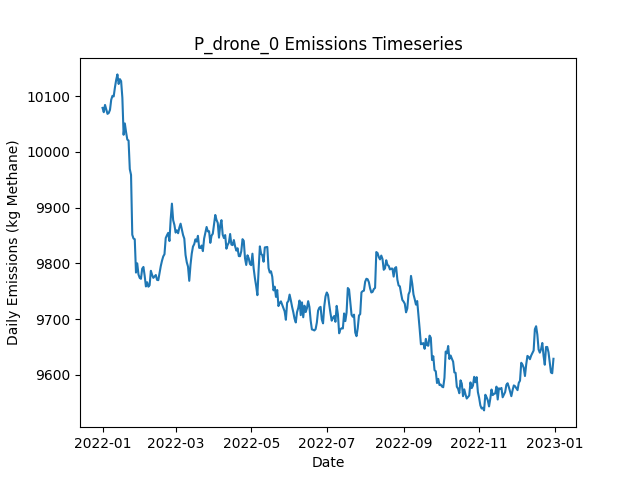

Source data for this figure (header and first rows):
Date, Daily Emissions (Kg Methane), Daily Mitigable Emissions (Kg Methane), Daily Non-Mitigable Emissions (Kg Methan…, Daily Cost ($), Active Leaks, New Leaks, Leaks Repaired, Leaks Naturally Repaired, Leaks Tagged, Daily Repair Cost ($), Daily Natural Repair Cost ($), drone Deployment Cost ($), drone Sites flagged for Follow-Up, drone Leaks tagged for repair, drone Sites Visited, drone Travel Time (Minutes), drone Survey Time (Minutes), OGI_FU Deployment Cost ($), OGI_FU Sites flagged for Follow-Up, OGI_FU Leaks tagged for repair, OGI_FU Sites Visited, OGI_FU Travel Time (Minutes), OGI_FU Survey Time (Minutes)
2022-01-01, 10079, 7158, 2921, 500, 3686, 3710, 0, 14, 0.00000, 0.00000, 2800, 500, 0, , 9, 300, 180, 0.00000, , 0, 0, 0, 0
2022-01-02, 10071, 7153, 2918, 500, 3683, 8, 0, 7, 0.00000, 0.00000, 1400, 500, 0, , 9, 300, 180, 0.00000, , 0, 0, 0, 0
2022-01-03, 10084, 7161, 2923, 1000, 3687, 14, 0, 9, 22, 0.00000, 1800, 500, 1, , 9, 300, 180, 500, , 22, 1, 30, 120
2022-01-04, 10077, 7158, 2919, 500, 3688, 7, 0, 3, 0.00000, 0.00000, 600, 500, 0, , 9, 300, 180, 0.00000, , 0, 0, 0, 0
2022-01-05, 10068, 7147, 2922, 500, 3689, 9, 0, 7, 0.00000, 0.00000, 1400, 500, 0, , 9, 300, 180, 0.00000, , 0, 0, 0, 0
2022-01-06, 10070, 7141, 2929, 500, 3684, 8, 0, 11, 0.00000, 0.00000, 2200, 500, 0, , 9, 300, 180, 0.00000, , 0, 0, 0, 0
2022-01-07, 10076, 7139, 2937, 500, 3687, 12, 0, 7, 0.00000, 0.00000, 1400, 500, 0, , 9, 300, 180, 0.00000, , 0, 0, 0, 0
2022-01-08, 10094, 7158, 2936, 1000, 3696, 15, 0, 4, 20, 0.00000, 800, 500, 1, , 9, 300, 180, 500, , 20, 1, 30, 120
2022-01-09, 10101, 7186, 2914, 500, 3693, 11, 0, 7, 0.00000, 0.00000, 1400, 500, 0, , 9, 300, 180, 0.00000, , 0, 0, 0, 0
2022-01-10, 10100, 7170, 2930, 1000, 3692, 9, 0, 8, 27, 0.00000, 1600, 500, 1, , 9, 300, 180, 500, , 27, 1, 30, 120
2022-01-11, 10116, 7165, 2951, 500, 3690, 7, 0, 5, 0.00000, 0.00000, 1000, 500, 0, , 9, 300, 180, 0.00000, , 0, 0, 0, 0
2022-01-12, 10129, 7162, 2967, 500, 3692, 13, 0, 6, 0.00000, 0.00000, 1200, 500, 0, , 1, 30, 20, 0.00000, , 0, 0, 0, 0
2022-01-13, 10139, 7169, 2970, 500, 3691, 9, 0, 7, 17, 0.00000, 1400, 0.00000, 1, , 0, 0, 0, 500, , 17, 1, 30, 120
2022-01-14, 10122, 7157, 2965, 0.00000, 3691, 13, 0, 9, 0.00000, 0.00000, 1800, 0.00000, 0, , 0, 0, 0, 0.00000, , 0, 0, 0, 0
2022-01-15, 10131, 7168, 2963, 0.00000, 3689, 9, 0, 8, 0.00000, 0.00000, 1600, 0.00000, 0, , 0, 0, 0, 0.00000, , 0, 0, 0, 0
2022-01-16, 10127, 7161, 2966, 0.00000, 3685, 7, 0, 9, 0.00000, 0.00000, 1800, 0.00000, 0, , 0, 0, 0, 0.00000, , 0, 0, 0, 0
2022-01-17, 10097, 7149, 2948, 0.00000, 3680, 5, 0, 5, 0.00000, 0.00000, 1000, 0.00000, 0, , 0, 0, 0, 0.00000, , 0, 0, 0, 0
2022-01-18, 10031, 7083, 2948, 4000, 3666, 14, 20, 6, 0.00000, 4000, 1200, 0.00000, 0, , 0, 0, 0, 0.00000, , 0, 0, 0, 0
2022-01-19, 10051, 7098, 2953, 0.00000, 3673, 13, 0, 3, 0.00000, 0.00000, 600, 0.00000, 0, , 0, 0, 0, 0.00000, , 0, 0, 0, 0
2022-01-20, 10035, 7095, 2940, 0.00000, 3671, 11, 0, 5, 0.00000, 0.00000, 1000, 0.00000, 0, , 0, 0, 0, 0.00000, , 0, 0, 0, 0
2022-01-21, 10022, 7101, 2921, 0.00000, 3666, 7, 0, 6, 0.00000, 0.00000, 1200, 0.00000, 0, , 0, 0, 0, 0.00000, , 0, 0, 0, 0
2022-01-22, 10020, 7093, 2928, 0.00000, 3667, 12, 0, 7, 0.00000, 0.00000, 1400, 0.00000, 0, , 0, 0, 0, 0.00000, , 0, 0, 0, 0
2022-01-23, 9969, 7026, 2943, 3000, 3656, 11, 15, 5, 0.00000, 3000, 1000, 0.00000, 0, , 0, 0, 0, 0.00000, , 0, 0, 0, 0
2022-01-24, 9959, 7013, 2946, 0.00000, 3658, 14, 0, 9, 0.00000, 0.00000, 1800, 0.00000, 0, , 0, 0, 0, 0.00000, , 0, 0, 0, 0
2022-01-25, 9851, 6909, 2943, 5000, 3629, 10, 25, 11, 0.00000, 5000, 2200, 0.00000, 0, , 0, 0, 0, 0.00000, , 0, 0, 0, 0
2022-01-26, 9845, 6920, 2924, 0.00000, 3626, 9, 0, 8, 0.00000, 0.00000, 1600, 0.00000, 0, , 0, 0, 0, 0.00000, , 0, 0, 0, 0
2022-01-27, 9843, 6927, 2916, 0.00000, 3625, 9, 0, 8, 0.00000, 0.00000, 1600, 0.00000, 0, , 0, 0, 0, 0.00000, , 0, 0, 0, 0
2022-01-28, 9783, 6866, 2918, 2800, 3611, 7, 14, 5, 0.00000, 2800, 1000, 0.00000, 0, , 0, 0, 0, 0.00000, , 0, 0, 0, 0
2022-01-29, 9800, 6875, 2925, 0.00000, 3611, 8, 0, 5, 0.00000, 0.00000, 1000, 0.00000, 0, , 0, 0, 0, 0.00000, , 0, 0, 0, 0
2022-01-30, 9780, 6864, 2916, 0.00000, 3607, 10, 0, 10, 0.00000, 0.00000, 2000, 0.00000, 0, , 0, 0, 0, 0.00000, , 0, 0, 0, 0
2022-01-31, 9774, 6866, 2908, 0.00000, 3610, 11, 0, 7, 0.00000, 0.00000, 1400, 0.00000, 0, , 0, 0, 0, 0.00000, , 0, 0, 0, 0
2022-02-01, 9772, 6854, 2918, 0.00000, 3613, 14, 0, 9, 0.00000, 0.00000, 1800, 0.00000, 0, , 0, 0, 0, 0.00000, , 0, 0, 0, 0
2022-02-02, 9790, 6867, 2924, 0.00000, 3615, 10, 0, 5, 0.00000, 0.00000, 1000, 0.00000, 0, , 0, 0, 0, 0.00000, , 0, 0, 0, 0
2022-02-03, 9794, 6872, 2922, 0.00000, 3613, 8, 0, 6, 0.00000, 0.00000, 1200, 0.00000, 0, , 0, 0, 0, 0.00000, , 0, 0, 0, 0
2022-02-04, 9778, 6862, 2916, 0.00000, 3613, 9, 0, 7, 0.00000, 0.00000, 1400, 0.00000, 0, , 0, 0, 0, 0.00000, , 0, 0, 0, 0
2022-02-05, 9759, 6852, 2906, 0.00000, 3611, 7, 0, 7, 0.00000, 0.00000, 1400, 0.00000, 0, , 0, 0, 0, 0.00000, , 0, 0, 0, 0
2022-02-06, 9766, 6862, 2904, 0.00000, 3613, 12, 0, 5, 0.00000, 0.00000, 1000, 0.00000, 0, , 0, 0, 0, 0.00000, , 0, 0, 0, 0
2022-02-07, 9758, 6874, 2884, 0.00000, 3611, 11, 0, 6, 0.00000, 0.00000, 1200, 0.00000, 0, , 0, 0, 0, 0.00000, , 0, 0, 0, 0
2022-02-08, 9761, 6875, 2886, 0.00000, 3609, 4, 0, 3, 0.00000, 0.00000, 600, 0.00000, 0, , 0, 0, 0, 0.00000, , 0, 0, 0, 0
2022-02-09, 9787, 6891, 2895, 0.00000, 3609, 9, 0, 5, 0.00000, 0.00000, 1000, 0.00000, 0, , 0, 0, 0, 0.00000, , 0, 0, 0, 0
2022-02-10, 9779, 6892, 2887, 0.00000, 3607, 15, 0, 12, 0.00000, 0.00000, 2400, 0.00000, 0, , 0, 0, 0, 0.00000, , 0, 0, 0, 0
2022-02-11, 9774, 6890, 2884, 0.00000, 3606, 5, 0, 3, 0.00000, 0.00000, 600, 0.00000, 0, , 0, 0, 0, 0.00000, , 0, 0, 0, 0
2022-02-12, 9776, 6884, 2893, 0.00000, 3607, 12, 0, 9, 0.00000, 0.00000, 1800, 0.00000, 0, , 0, 0, 0, 0.00000, , 0, 0, 0, 0
2022-02-13, 9779, 6885, 2894, 0.00000, 3605, 6, 0, 7, 0.00000, 0.00000, 1400, 0.00000, 0, , 0, 0, 0, 0.00000, , 0, 0, 0, 0
2022-02-14, 9770, 6878, 2892, 0.00000, 3603, 9, 0, 7, 0.00000, 0.00000, 1400, 0.00000, 0, , 0, 0, 0, 0.00000, , 0, 0, 0, 0
2022-02-15, 9770, 6872, 2898, 0.00000, 3601, 9, 0, 8, 0.00000, 0.00000, 1600, 0.00000, 0, , 0, 0, 0, 0.00000, , 0, 0, 0, 0
2022-02-16, 9782, 6870, 2913, 0.00000, 3604, 13, 0, 10, 0.00000, 0.00000, 2000, 0.00000, 0, , 0, 0, 0, 0.00000, , 0, 0, 0, 0
2022-02-17, 9795, 6879, 2916, 0.00000, 3605, 13, 0, 7, 0.00000, 0.00000, 1400, 0.00000, 0, , 0, 0, 0, 0.00000, , 0, 0, 0, 0
2022-02-18, 9805, 6885, 2919, 0.00000, 3609, 12, 0, 6, 0.00000, 0.00000, 1200, 0.00000, 0, , 0, 0, 0, 0.00000, , 0, 0, 0, 0
2022-02-19, 9812, 6885, 2927, 0.00000, 3609, 8, 0, 6, 0.00000, 0.00000, 1200, 0.00000, 0, , 0, 0, 0, 0.00000, , 0, 0, 0, 0
2022-02-20, 9816, 6888, 2929, 0.00000, 3612, 9, 0, 5, 0.00000, 0.00000, 1000, 0.00000, 0, , 0, 0, 0, 0.00000, , 0, 0, 0, 0
2022-02-21, 9845, 6896, 2950, 0.00000, 3616, 15, 0, 7, 0.00000, 0.00000, 1400, 0.00000, 0, , 0, 0, 0, 0.00000, , 0, 0, 0, 0
2022-02-22, 9850, 6897, 2954, 0.00000, 3618, 8, 0, 5, 0.00000, 0.00000, 1000, 0.00000, 0, , 0, 0, 0, 0.00000, , 0, 0, 0, 0
2022-02-23, 9855, 6901, 2954, 0.00000, 3619, 9, 0, 5, 0.00000, 0.00000, 1000, 0.00000, 0, , 0, 0, 0, 0.00000, , 0, 0, 0, 0
2022-02-24, 9840, 6892, 2948, 0.00000, 3616, 9, 0, 5, 0.00000, 0.00000, 1000, 0.00000, 0, , 0, 0, 0, 0.00000, , 0, 0, 0, 0
2022-02-25, 9879, 6911, 2968, 0.00000, 3625, 14, 0, 5, 0.00000, 0.00000, 1000, 0.00000, 0, , 0, 0, 0, 0.00000, , 0, 0, 0, 0
2022-02-26, 9907, 6947, 2960, 0.00000, 3630, 13, 0, 3, 0.00000, 0.00000, 600, 0.00000, 0, , 0, 0, 0, 0.00000, , 0, 0, 0, 0
2022-02-27, 9878, 6931, 2946, 0.00000, 3625, 7, 0, 7, 0.00000, 0.00000, 1400, 0.00000, 0, , 0, 0, 0, 0.00000, , 0, 0, 0, 0
2022-02-28, 9869, 6941, 2928, 0.00000, 3628, 12, 0, 3, 0.00000, 0.00000, 600, 0.00000, 0, , 0, 0, 0, 0.00000, , 0, 0, 0, 0
2022-03-01, 9855, 6945, 2910, 0.00000, 3624, 7, 0, 8, 0.00000, 0.00000, 1600, 0.00000, 0, , 0, 0, 0, 0.00000, , 0, 0, 0, 0
... 305 more rows
